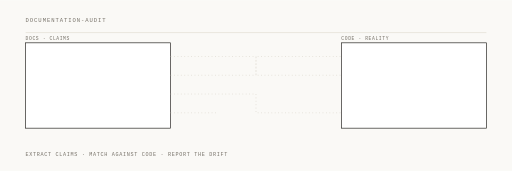
t = 0.00 s
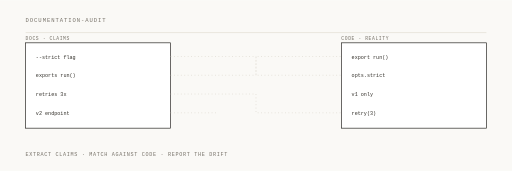
t = 1.32 s
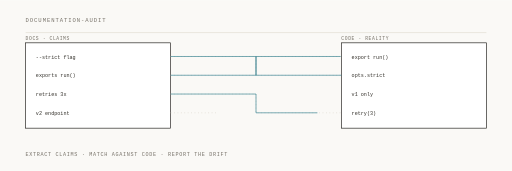
t = 2.64 s
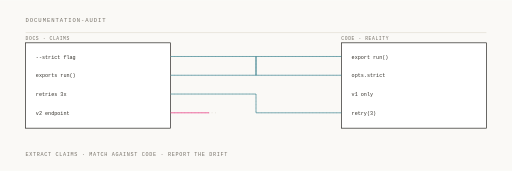
t = 3.94 s
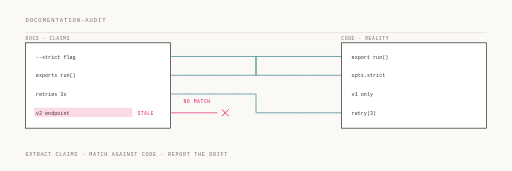
t = 5.32 s
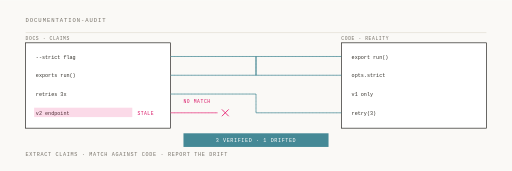
t = 5.74 s

The animated SVG that drew these frames (rendered in a browser with its animation timeline set to each time). Animation: 8 SMIL elements (animate=8); one cycle of 8.00 s, repeats indefinitely.

<svg xmlns="http://www.w3.org/2000/svg" viewBox="0 0 1200 400" width="1200" height="400">
  <rect width="1200" height="400" fill="#faf9f6"/>
  <g font-family="Menlo, 'IBM Plex Mono', monospace">
    <text x="60" y="52" font-size="13" letter-spacing="2.2" fill="#767168">DOCUMENTATION-AUDIT</text>
    <line x1="60" y1="76" x2="1140" y2="76" stroke="#e2ddd2" stroke-width="1.5"/>
    <text x="60" y="366" font-size="12" letter-spacing="1.6" fill="#767168">EXTRACT CLAIMS · MATCH AGAINST CODE · REPORT THE DRIFT</text>

    <rect x="60" y="100" width="340" height="200" fill="#ffffff" stroke="#171512" stroke-width="1.5"/>
    <text x="60" y="94" font-size="11" letter-spacing="1.4" fill="#767168">DOCS · CLAIMS</text>
    <rect x="800" y="100" width="340" height="200" fill="#ffffff" stroke="#171512" stroke-width="1.5"/>
    <text x="800" y="94" font-size="11" letter-spacing="1.4" fill="#767168">CODE · REALITY</text>

    <g stroke="#d8d3c8" stroke-width="1.5" stroke-dasharray="2 6" fill="none">
      <path d="M400,132 H600 V176 H800"/>
      <path d="M400,176 H600 V132 H800"/>
      <path d="M400,220 H600 V264 H800"/>
      <path d="M400,264 H510"/>
    </g>

    <!-- claims lifted out of the docs -->
    <g opacity="0">
      <animate attributeName="opacity" dur="8s" repeatCount="indefinite" calcMode="spline"
               keySplines="0.22 0.9 0.3 1;0.22 0.9 0.3 1;0.22 0.9 0.3 1;0.22 0.9 0.3 1"
               keyTimes="0;0.02;0.12;0.95;1" values="0;0;1;1;0"/>
      <g font-size="12" fill="#33302a">
        <text x="84" y="137">--strict flag</text>
        <text x="84" y="181">exports run()</text>
        <text x="84" y="225">retries 3x</text>
        <text x="84" y="269">v2 endpoint</text>
      </g>
    </g>

    <!-- what the code actually contains -->
    <g opacity="0">
      <animate attributeName="opacity" dur="8s" repeatCount="indefinite" calcMode="spline"
               keySplines="0.22 0.9 0.3 1;0.22 0.9 0.3 1;0.22 0.9 0.3 1;0.22 0.9 0.3 1"
               keyTimes="0;0.06;0.16;0.95;1" values="0;0;1;1;0"/>
      <g font-size="12" fill="#33302a">
        <text x="824" y="137">export run()</text>
        <text x="824" y="181">opts.strict</text>
        <text x="824" y="225">v1 only</text>
        <text x="824" y="269">retry(3)</text>
      </g>
    </g>

    <!-- three claims land somewhere; the crossings are what a real audit looks like -->
    <g fill="none" stroke="#2f7d8c" stroke-width="1.5">
      <path d="M400,132 H600 V176 H800" stroke-dasharray="444" stroke-dashoffset="444">
        <animate attributeName="stroke-dashoffset" dur="8s" repeatCount="indefinite" calcMode="spline"
                 keySplines="0.42 0 0.16 1;0.42 0 0.16 1;0.42 0 0.16 1;0.42 0 0.16 1"
                 keyTimes="0;0.18;0.30;0.95;1" values="444;444;0;0;444"/>
      </path>
      <path d="M400,176 H600 V132 H800" stroke-dasharray="444" stroke-dashoffset="444">
        <animate attributeName="stroke-dashoffset" dur="8s" repeatCount="indefinite" calcMode="spline"
                 keySplines="0.42 0 0.16 1;0.42 0 0.16 1;0.42 0 0.16 1;0.42 0 0.16 1"
                 keyTimes="0;0.22;0.34;0.95;1" values="444;444;0;0;444"/>
      </path>
      <path d="M400,220 H600 V264 H800" stroke-dasharray="444" stroke-dashoffset="444">
        <animate attributeName="stroke-dashoffset" dur="8s" repeatCount="indefinite" calcMode="spline"
                 keySplines="0.42 0 0.16 1;0.42 0 0.16 1;0.42 0 0.16 1;0.42 0 0.16 1"
                 keyTimes="0;0.26;0.38;0.95;1" values="444;444;0;0;444"/>
      </path>
    </g>

    <!-- the fourth claim has nothing to land on -->
    <path d="M400,264 H510" fill="none" stroke="#e6196e" stroke-width="1.5"
          stroke-dasharray="110" stroke-dashoffset="110">
      <animate attributeName="stroke-dashoffset" dur="8s" repeatCount="indefinite" calcMode="spline"
               keySplines="0.42 0 0.16 1;0.42 0 0.16 1;0.42 0 0.16 1;0.42 0 0.16 1"
               keyTimes="0;0.44;0.54;0.95;1" values="110;110;0;0;110"/>
    </path>
    <g opacity="0">
      <animate attributeName="opacity" dur="8s" repeatCount="indefinite" calcMode="spline"
               keySplines="0.22 0.9 0.3 1;0.22 0.9 0.3 1;0.22 0.9 0.3 1;0.22 0.9 0.3 1"
               keyTimes="0;0.54;0.64;0.95;1" values="0;0;1;1;0"/>
      <rect x="80" y="252" width="230" height="22" fill="#e6196e" opacity="0.16"/>
      <text x="322" y="269" font-size="11" letter-spacing="1.2" fill="#da1868">STALE</text>
      <g stroke="#e6196e" stroke-width="2">
        <line x1="520" y1="256" x2="536" y2="272"/>
        <line x1="536" y1="256" x2="520" y2="272"/>
      </g>
      <text x="430" y="240" font-size="11" letter-spacing="1.4" fill="#da1868">NO MATCH</text>
    </g>

    <!-- verdict -->
    <g opacity="0">
      <animate attributeName="opacity" dur="8s" repeatCount="indefinite" calcMode="spline"
               keySplines="0.22 0.9 0.3 1;0.22 0.9 0.3 1;0.22 0.9 0.3 1;0.22 0.9 0.3 1"
               keyTimes="0;0.68;0.78;0.95;1" values="0;0;1;1;0"/>
      <rect x="430" y="312" width="340" height="32" fill="#2e7b8a"/>
      <text x="600" y="333" font-size="12" letter-spacing="1.4" fill="#ffffff" text-anchor="middle">3 VERIFIED · 1 DRIFTED</text>
    </g>
  </g>
</svg>
